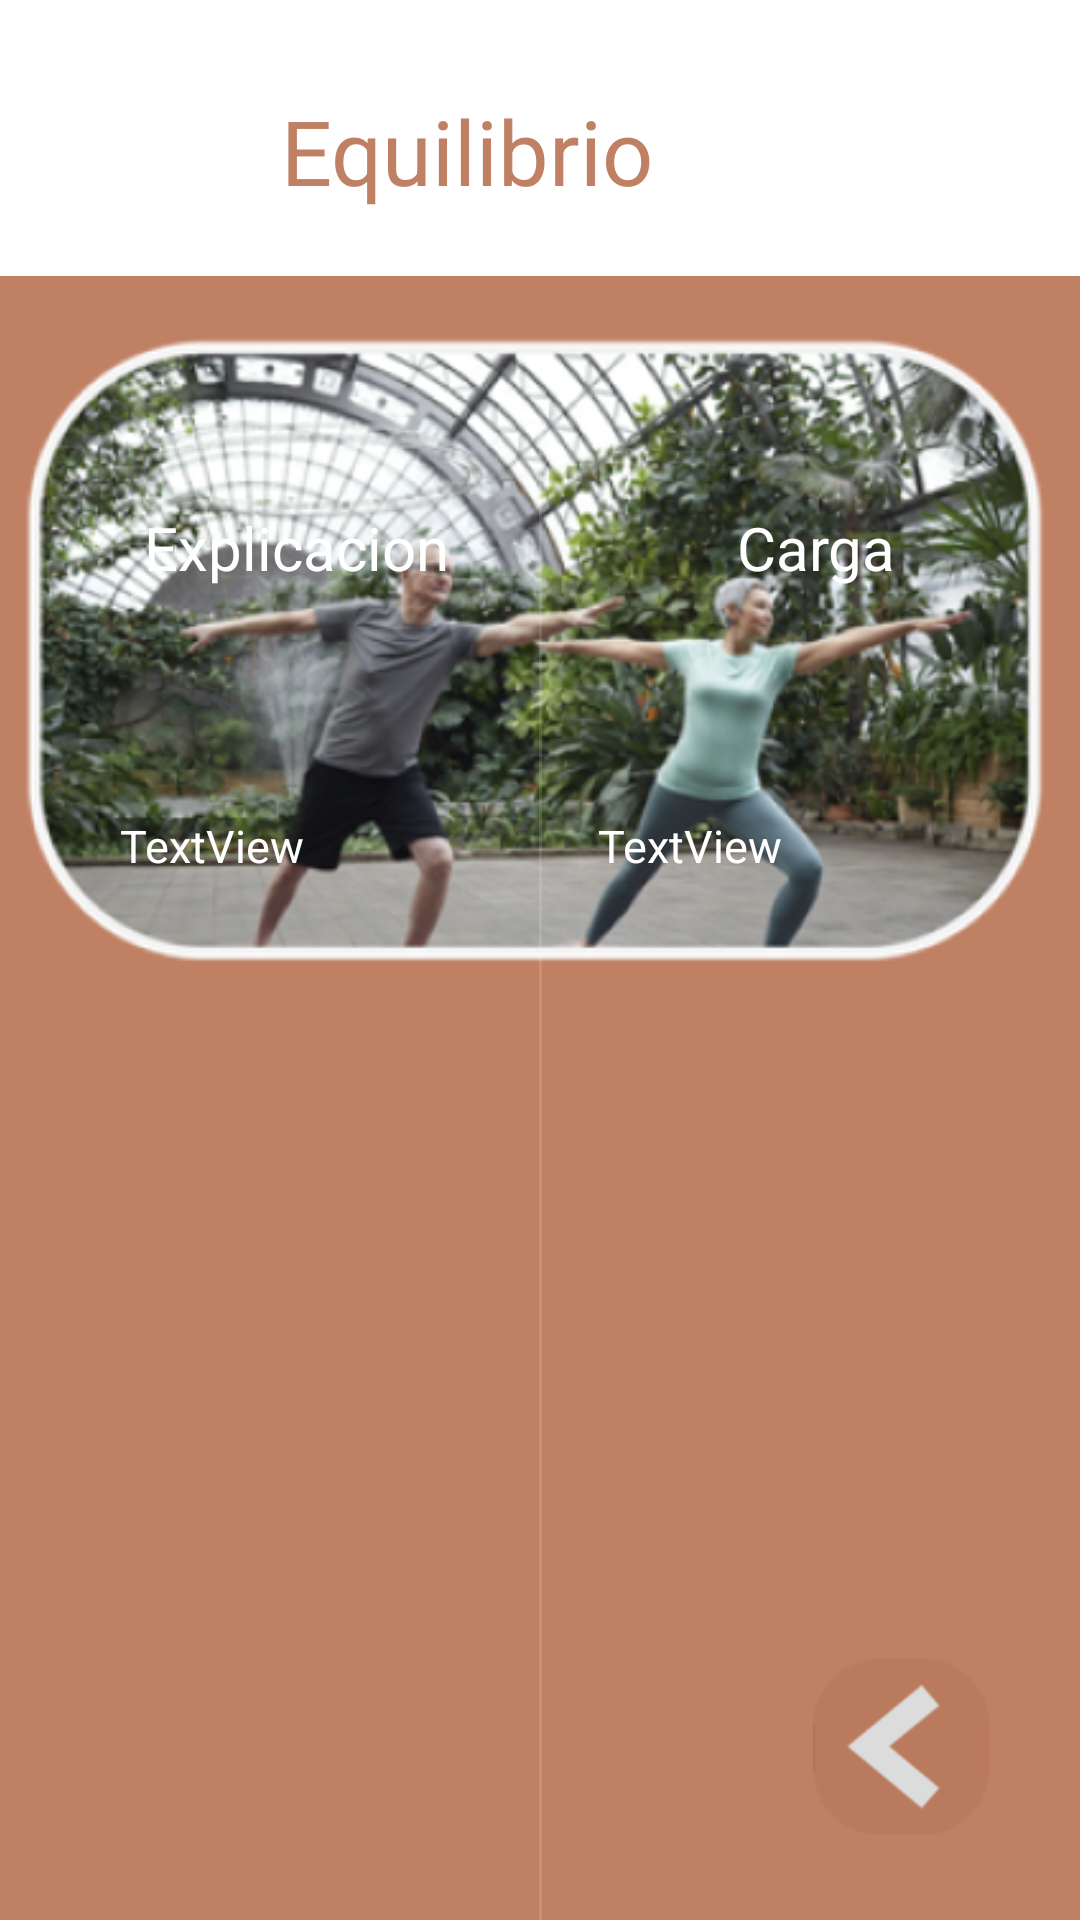

The Android layout XML behind this screen, and the referenced resources:
<!-- AndroidManifest.xml: application theme Theme.Design.Light.NoActionBar -->
<!-- res/layout/activity_ejercicio_equilibrio.xml -->
<?xml version="1.0" encoding="utf-8"?>
<androidx.constraintlayout.widget.ConstraintLayout xmlns:android="http://schemas.android.com/apk/res/android"
    xmlns:app="http://schemas.android.com/apk/res-auto"
    xmlns:tools="http://schemas.android.com/tools"
    android:id="@+id/main"
    android:layout_width="match_parent"
    android:layout_height="match_parent"
    android:background="@color/principal"
    tools:context=".ejercicio_equilibrio">

    <LinearLayout
        android:id="@+id/linearLayout"
        android:layout_width="409dp"
        android:layout_height="92dp"
        android:background="@color/white"
        android:orientation="vertical"
        app:layout_constraintEnd_toEndOf="parent"
        app:layout_constraintHorizontal_bias="1.0"
        app:layout_constraintStart_toStartOf="parent"
        app:layout_constraintTop_toTopOf="parent">

        <TextView
            android:id="@+id/textView22"
            android:layout_width="match_parent"
            android:layout_height="wrap_content"
            android:layout_marginTop="20dp"
            android:padding="10dp"
            android:text="Equilibrio"
            android:textAlignment="center"
            android:textColor="@color/principal"
            android:textSize="30sp" />
    </LinearLayout>

    <ImageView
        android:id="@+id/imageView14"
        android:layout_width="358dp"
        android:layout_height="209dp"
        android:layout_marginTop="20dp"
        app:layout_constraintEnd_toEndOf="parent"
        app:layout_constraintHorizontal_bias="0.49"
        app:layout_constraintStart_toStartOf="parent"
        app:layout_constraintTop_toBottomOf="@+id/linearLayout"
        app:srcCompat="@mipmap/equilibrio" />

    <TextView
        android:id="@+id/textView26"
        android:layout_width="wrap_content"
        android:layout_height="wrap_content"
        android:layout_marginStart="48dp"
        android:layout_marginBottom="444dp"
        android:text="Explicacion"
        android:textColor="@color/white"
        android:textSize="20sp"
        app:layout_constraintBottom_toBottomOf="parent"
        app:layout_constraintStart_toStartOf="parent" />

    <TextView
        android:id="@+id/textView30"
        android:layout_width="wrap_content"
        android:layout_height="wrap_content"
        android:layout_marginBottom="444dp"
        android:text="Carga"
        android:textColor="@color/white"
        android:textSize="20sp"
        app:layout_constraintBottom_toBottomOf="parent"
        app:layout_constraintEnd_toEndOf="parent"
        app:layout_constraintHorizontal_bias="0.61"
        app:layout_constraintStart_toEndOf="@+id/textView26" />

    <View
        android:id="@+id/divider2"
        android:layout_width="1dp"
        android:layout_height="500dp"
        android:background="?android:attr/listDivider"
        android:outlineAmbientShadowColor="@color/white"
        android:backgroundTint="@color/white"
        app:layout_constraintBottom_toBottomOf="parent"
        app:layout_constraintEnd_toEndOf="parent"
        app:layout_constraintStart_toStartOf="parent" />

    <TextView
        android:id="@+id/textView31"
        android:layout_width="wrap_content"
        android:layout_height="wrap_content"
        android:layout_marginStart="40dp"
        android:layout_marginBottom="348dp"
        android:text="TextView"
        android:textColor="@color/white"
        android:textSize="15sp"
        app:layout_constraintBottom_toBottomOf="parent"
        app:layout_constraintStart_toStartOf="parent" />

    <TextView
        android:id="@+id/textView32"
        android:layout_width="wrap_content"
        android:layout_height="wrap_content"
        android:layout_marginBottom="348dp"
        android:text="TextView"
        android:textColor="@color/white"
        android:textSize="15sp"
        app:layout_constraintBottom_toBottomOf="parent"
        app:layout_constraintEnd_toEndOf="parent"
        app:layout_constraintHorizontal_bias="0.497"
        app:layout_constraintStart_toEndOf="@+id/textView31" />
    <ImageButton
        android:id="@+id/imageButtonVolverEquilibrio"
        android:layout_width="wrap_content"
        android:layout_height="wrap_content"
        android:layout_marginEnd="25dp"
        android:layout_marginBottom="25dp"
        android:background="@color/principal"
        app:layout_constraintBottom_toBottomOf="parent"
        app:layout_constraintEnd_toEndOf="parent"
        app:srcCompat="@mipmap/regresar" />


</androidx.constraintlayout.widget.ConstraintLayout>
<!-- resources referenced by this layout -->
<resources>
  <color name="principal">#C08063</color>
  <color name="white">#FFFFFFFF</color>
  <!-- mipmap equilibrio: png bitmap (mipmap-hdpi, 201045 bytes) -->
  <!-- mipmap regresar: png bitmap (mipmap-hdpi, 3436 bytes) -->
</resources>
